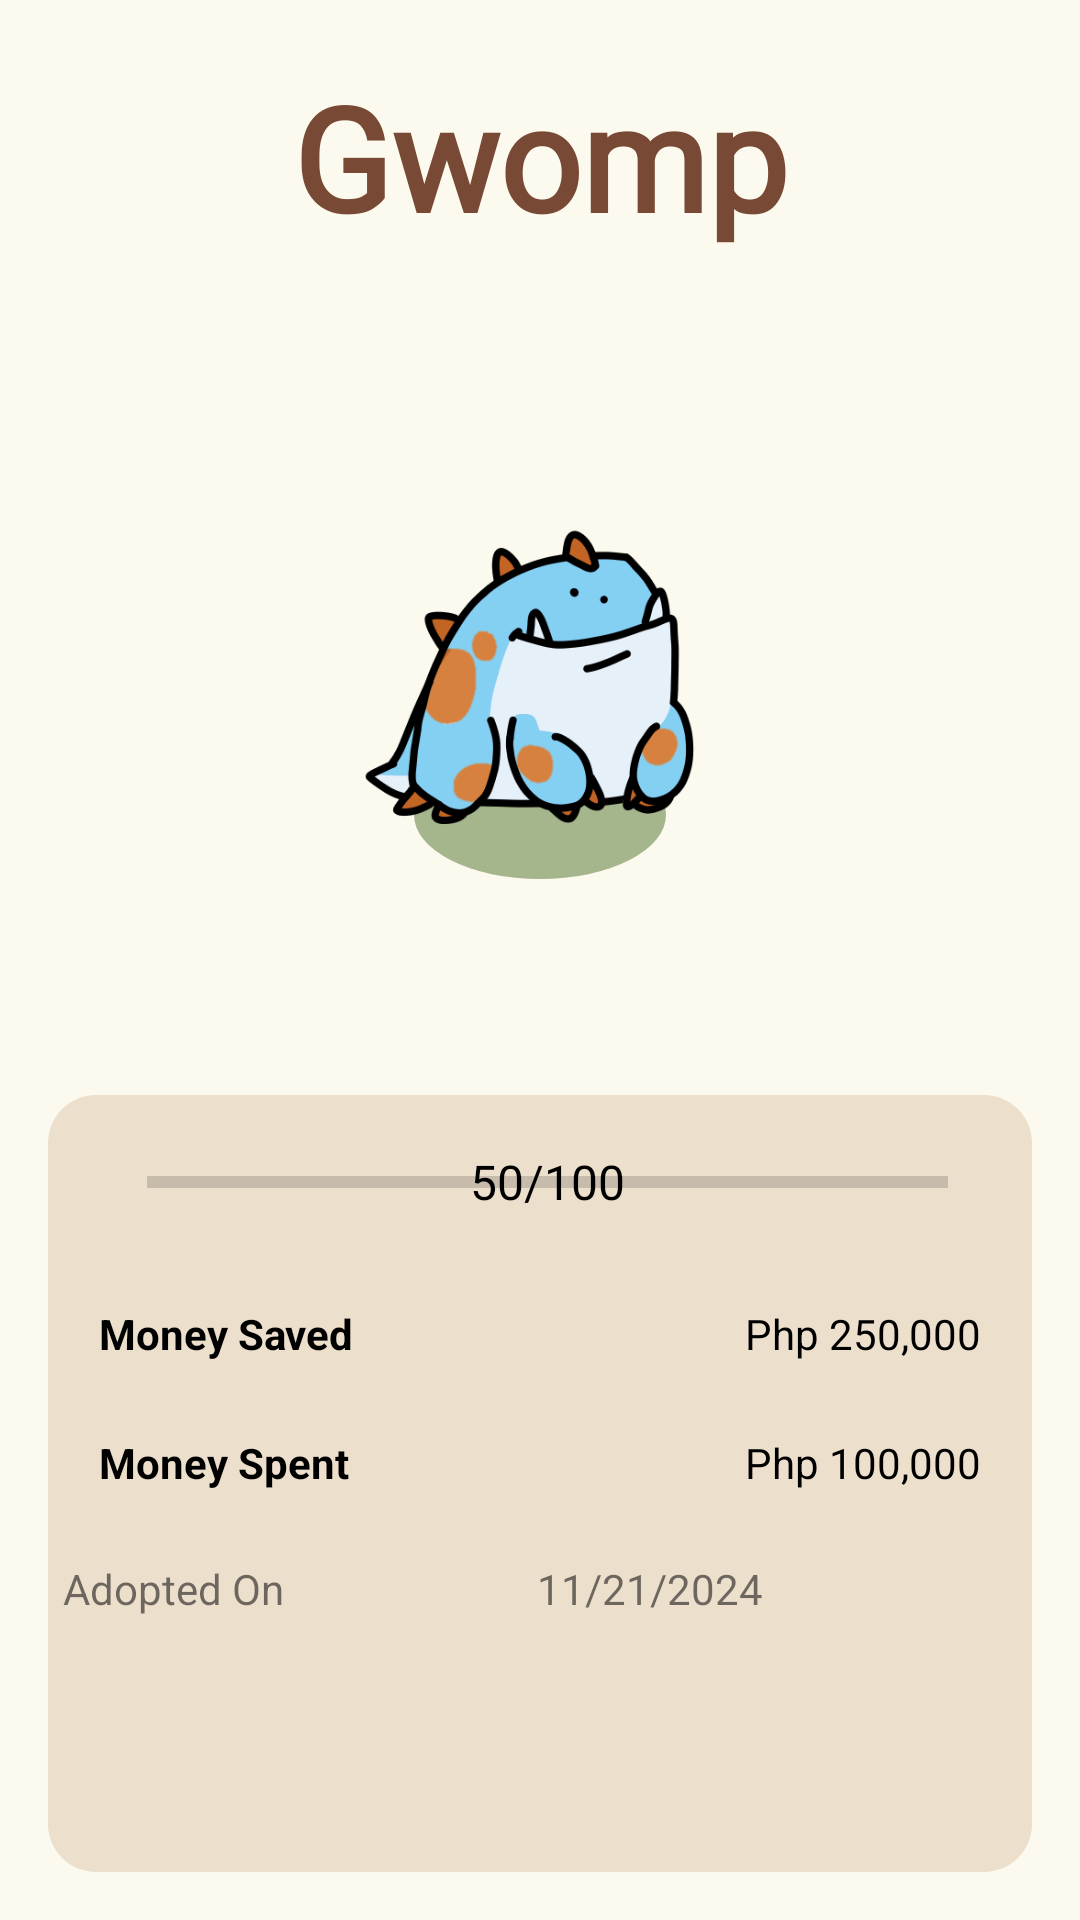

Reconstruct the res/layout file that produces this screen, plus the resources it refers to.
<!-- AndroidManifest.xml: application theme Theme.AppCompat.Light -->
<!-- res/layout/monster_stats.xml -->
<?xml version="1.0" encoding="utf-8"?>
<LinearLayout xmlns:android="http://schemas.android.com/apk/res/android"
    xmlns:app="http://schemas.android.com/apk/res-auto"
    android:layout_width="match_parent"
    android:layout_height="match_parent"
    android:background="@color/offwhite_bg"
    android:orientation="vertical">

    <TextView
        android:id="@+id/monsterName"
        android:layout_width="match_parent"
        android:layout_height="wrap_content"
        android:layout_margin="20dp"
        android:fontFamily="@font/baloo_bhai"
        android:text="Gwomp"
        android:textColor="@color/brown_header"
        android:textSize="48sp"
        android:textStyle="bold"
        android:textAlignment="center"/>

    <LinearLayout
        android:layout_width="match_parent"
        android:layout_height="match_parent"
        android:orientation="vertical"
        android:weightSum="1">

        <RelativeLayout
            android:layout_width="match_parent"
            android:layout_height="match_parent"
            android:layout_weight="0.7">

            <ImageView
                android:id="@+id/imageView2"
                android:layout_width="150dp"
                android:layout_height="20dp"
                android:layout_alignStart="@+id/monsterImg"
                android:layout_alignTop="@+id/monsterImg"
                android:layout_alignEnd="@+id/monsterImg"
                android:layout_alignBottom="@+id/monsterImg"
                android:layout_marginStart="122dp"
                android:layout_marginTop="130dp"
                android:layout_marginEnd="122dp"
                android:layout_marginBottom="40dp"
                android:src="@drawable/shadow" />

            <ImageView
                android:id="@+id/monsterImg"
                android:layout_width="match_parent"
                android:layout_height="match_parent"
                android:layout_margin="16dp"
                android:adjustViewBounds="true"
                android:scaleType="fitCenter" />

            <ImageView
                android:id="@+id/monsterStatImage"

                android:layout_width="wrap_content"
                android:layout_height="wrap_content"
                android:src="@drawable/gwomp_baby" />
        </RelativeLayout>

        <LinearLayout
            android:layout_width="match_parent"
            android:layout_height="384dp"
            android:layout_margin="16dp"
            android:layout_weight="0.3"
            android:background="@drawable/rounded_square"
            android:backgroundTint="@color/beige"
            android:orientation="vertical"
            android:padding="5dp">

            <FrameLayout
                android:layout_width="match_parent"
                android:layout_height="65dp">

                <LinearLayout
                    android:layout_width="match_parent"
                    android:layout_height="match_parent"
                    android:orientation="horizontal">

                    <TextView
                        android:id="@+id/levelText"
out_width="2dp"
                        android:layout_height="50dp"
                        android:layout_marginLeft="12sp"
                        android:layout_weight="1"
                        android:text="Lvl"
                        android:textColor="@color/black" />

                    <RelativeLayout
                        android:layout_width="299dp"
                        android:layout_height="wrap_content"
                        android:layout_marginRight="12sp"
                        android:gravity="center">

                        <ProgressBar
                            android:id="@+id/levelProgressBar"
                            style="?android:attr/progressBarStyleHorizontal"
                            android:layout_width="match_parent"
                            android:layout_height="wrap_content"
                            android:layout_margin="16dp"
                            android:max="100"
                            android:progress="0"
                            android:progressTint="@color/green_btn" />

                        <TextView
                            android:id="@+id/levelProgressText"
                            android:layout_width="wrap_content"
                            android:layout_height="wrap_content"
                            android:layout_centerInParent="true"
                            android:text="50/100"
                            android:textColor="@android:color/black"
                            android:textSize="16sp" />

                    </RelativeLayout>

                </LinearLayout>
            </FrameLayout>

            <FrameLayout
                android:layout_width="match_parent"
                android:layout_height="43dp">

                <LinearLayout
                    android:layout_width="match_parent"
                    android:layout_height="match_parent"
                    android:orientation="horizontal">

                    <TextView
                        android:id="@+id/moneySavedText"

                        android:layout_width="wrap_content"
                        android:layout_height="wrap_content"
                        android:layout_marginStart="12sp"
                        android:layout_weight="1"
                        android:text="Money Saved"
                        android:textColor="@color/black"
                        android:textStyle="bold" />

                    <TextView
                        android:id="@+id/moneySavedAmount"
                        android:layout_width="wrap_content"
                        android:layout_height="wrap_content"
                        android:layout_marginEnd="12sp"
                        android:layout_weight="1"
                        android:gravity="right"
                        android:text="Php 250,000"
                        android:textColor="@color/black" />
                </LinearLayout>

            </FrameLayout>

            <FrameLayout
                android:layout_width="match_parent"
                android:layout_height="42dp">

                <LinearLayout
                    android:layout_width="match_parent"
                    android:layout_height="54dp"
                    android:orientation="horizontal">

                    <TextView
                        android:id="@+id/moneySpentText"
                        android:layout_width="wrap_content"
                        android:layout_height="wrap_content"
                        android:layout_marginStart="12sp"
                        android:layout_weight="1"
                        android:text="Money Spent"
                        android:textColor="@color/black"
                        android:textStyle="bold" />

                    <TextView
                        android:id="@+id/moneySpentAmount"
                        android:layout_width="wrap_content"
                        android:layout_height="wrap_content"
                        android:layout_marginEnd="12sp"
                        android:layout_weight="1"
                        android:gravity="right"
                        android:text="Php 100,000"
                        android:textColor="@color/black" />
                </LinearLayout>

            </FrameLayout>

            <FrameLayout
                android:layout_width="match_parent"
                android:layout_height="match_parent">

                <LinearLayout
                    android:layout_width="match_parent"
                    android:layout_height="99dp"
                    android:orientation="horizontal">

                    <TextView
                        android:id="@+id/adoptedOnText"
                        android:layout_width="wrap_content"
                        android:layout_height="wrap_content"
                        android:layout_weight="1"
                        android:text="Adopted On" />

                    <TextView
                        android:id="@+id/adoptionDateText"
                        android:layout_width="wrap_content"
                        android:layout_height="wrap_content"
                        android:layout_weight="1"
                        android:text="11/21/2024" />
                </LinearLayout>
            </FrameLayout>
        </LinearLayout>
    </LinearLayout>

</LinearLayout>
<!-- resources referenced by this layout -->
<resources>
  <color name="beige">#ECDFCC</color>
  <color name="black">#FF000000</color>
  <color name="brown_header">#784934</color>
  <color name="green_btn">#A5B68D</color>
  <color name="offwhite_bg">#FCFAEE</color>
  <!-- drawable gwomp_baby: png bitmap (drawable, 47416 bytes) -->
  <!-- drawable rounded_square (drawable) -->
  <shape xmlns:android="http://schemas.android.com/apk/res/android">
      <solid android:color="@color/brown_accent" />
      <corners android:radius="16dp" />
      <padding
          android:left="8dp"
          android:right="8dp"
          android:top="8dp"
          android:bottom="8dp" />
  </shape>
  <!-- drawable shadow (drawable) -->
  <?xml version="1.0" encoding="utf-8"?>
  <shape xmlns:android="http://schemas.android.com/apk/res/android"
      android:shape="oval">
      <corners android:radius="500dp"/>
      <solid android:color="@color/green_btn"/>
  </shape>
  <color name="brown_accent">#DA8359</color>
</resources>
